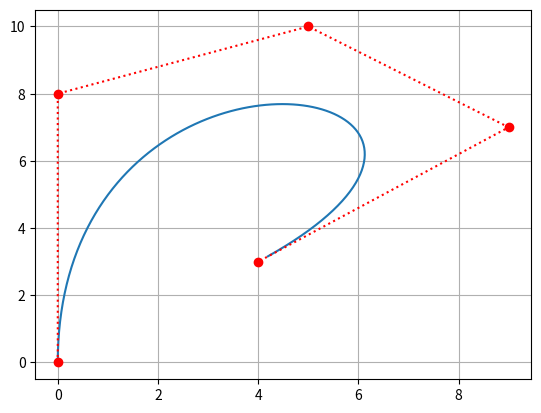

The script that saved this image:
"""Bezier, a module for creating Bezier curves.
Version 1.1, from < BezierCurveFunction-v1.ipynb > on 2019-05-02
"""

# Conceptos de Bezier
# https://es.wikipedia.org/wiki/Curva_de_B%C3%A9zier

import numpy as np
from numpy import array as a
import matplotlib.pyplot as plt
from mpl_toolkits.mplot3d import Axes3D
__all__ = ["Bezier"]


class Bezier():
    def TwoPoints(t, P1, P2):
        """
        Returns a point between P1 and P2, parametised by t.
        INPUTS:
            t     float/int; a parameterisation.
            P1    numpy array; a point.
            P2    numpy array; a point.
        OUTPUTS:
            Q1    numpy array; a point.
        """

        if not isinstance(P1, np.ndarray) or not isinstance(P2, np.ndarray):
            raise TypeError('Points must be an instance of the numpy.ndarray!')
        if not isinstance(t, (int, float)):
            raise TypeError('Parameter t must be an int or float!')

        Q1 = (1 - t) * P1 + t * P2
        return Q1

    def Points(t, points):
        """
        Returns a list of points interpolated by the Bezier process
        INPUTS:
            t            float/int; a parameterisation.
            points       list of numpy arrays; points.
        OUTPUTS:
            newpoints    list of numpy arrays; points.
        """
        newpoints = []
        #print("points =", points, "\n")
        for i1 in range(0, len(points) - 1):
            #print("i1 =", i1)
            #print("points[i1] =", points[i1])

            newpoints += [Bezier.TwoPoints(t, points[i1], points[i1 + 1])]
            #print("newpoints  =", newpoints, "\n")
        return newpoints

    def Point(t, points):
        """
        Returns a point interpolated by the Bezier process
        INPUTS:
            t            float/int; a parameterisation.
            points       list of numpy arrays; points.
        OUTPUTS:
            newpoint     numpy array; a point.
        """
        newpoints = points
        #print("newpoints = ", newpoints)
        while len(newpoints) > 1:
            newpoints = Bezier.Points(t, newpoints)
            #print("newpoints in loop = ", newpoints)

        #print("newpoints = ", newpoints)
        #print("newpoints[0] = ", newpoints[0])
        return newpoints[0]

    def Curve(t_values, points):
        """
        Returns a point interpolated by the Bezier process
        INPUTS:
            t_values     list of floats/ints; a parameterisation.
            points       list of numpy arrays; points.
        OUTPUTS:
            curve        list of numpy arrays; points.
        """

        if not hasattr(t_values, '__iter__'):
            raise TypeError("`t_values` Must be an iterable of integers or floats, of length greater than 0 .")
        if len(t_values) < 1:
            raise TypeError("`t_values` Must be an iterable of integers or floats, of length greater than 0 .")
        if not isinstance(t_values[0], (int, float)):
            raise TypeError("`t_values` Must be an iterable of integers or floats, of length greater than 0 .")

        curve = np.array([[0.0] * len(points[0])])
        for t in t_values:
            #print("curve                  \n", curve)
            #print("Bezier.Point(t, points) \n", Bezier.Point(t, points))

            curve = np.append(curve, [Bezier.Point(t, points)], axis=0)

            #print("curve after            \n", curve, "\n--- --- --- --- --- --- ")
        curve = np.delete(curve, 0, 0)
        #print("curve final            \n", curve, "\n--- --- --- --- --- --- ")
        return curve

#~~~#


t_points = np.arange(0, 1, 0.01)  # ................................. Creates an iterable list from 0 to 1.
points1 = np.array([[0, 0], [0, 8], [5, 10], [9, 7], [4, 3]])  # .... Creates an array of coordinates.
curve1 = Bezier.Curve(t_points, points1)  # ......................... Returns an array of coordinates.

plt.figure()
plt.plot(
    curve1[:, 0],   # x-coordinates.
    curve1[:, 1]    # y-coordinates.
)
plt.plot(
    points1[:, 0],  # x-coordinates.
    points1[:, 1],  # y-coordinates.
    'ro:'           # Styling (red, circles, dotted).
)
plt.grid()
plt.show()
